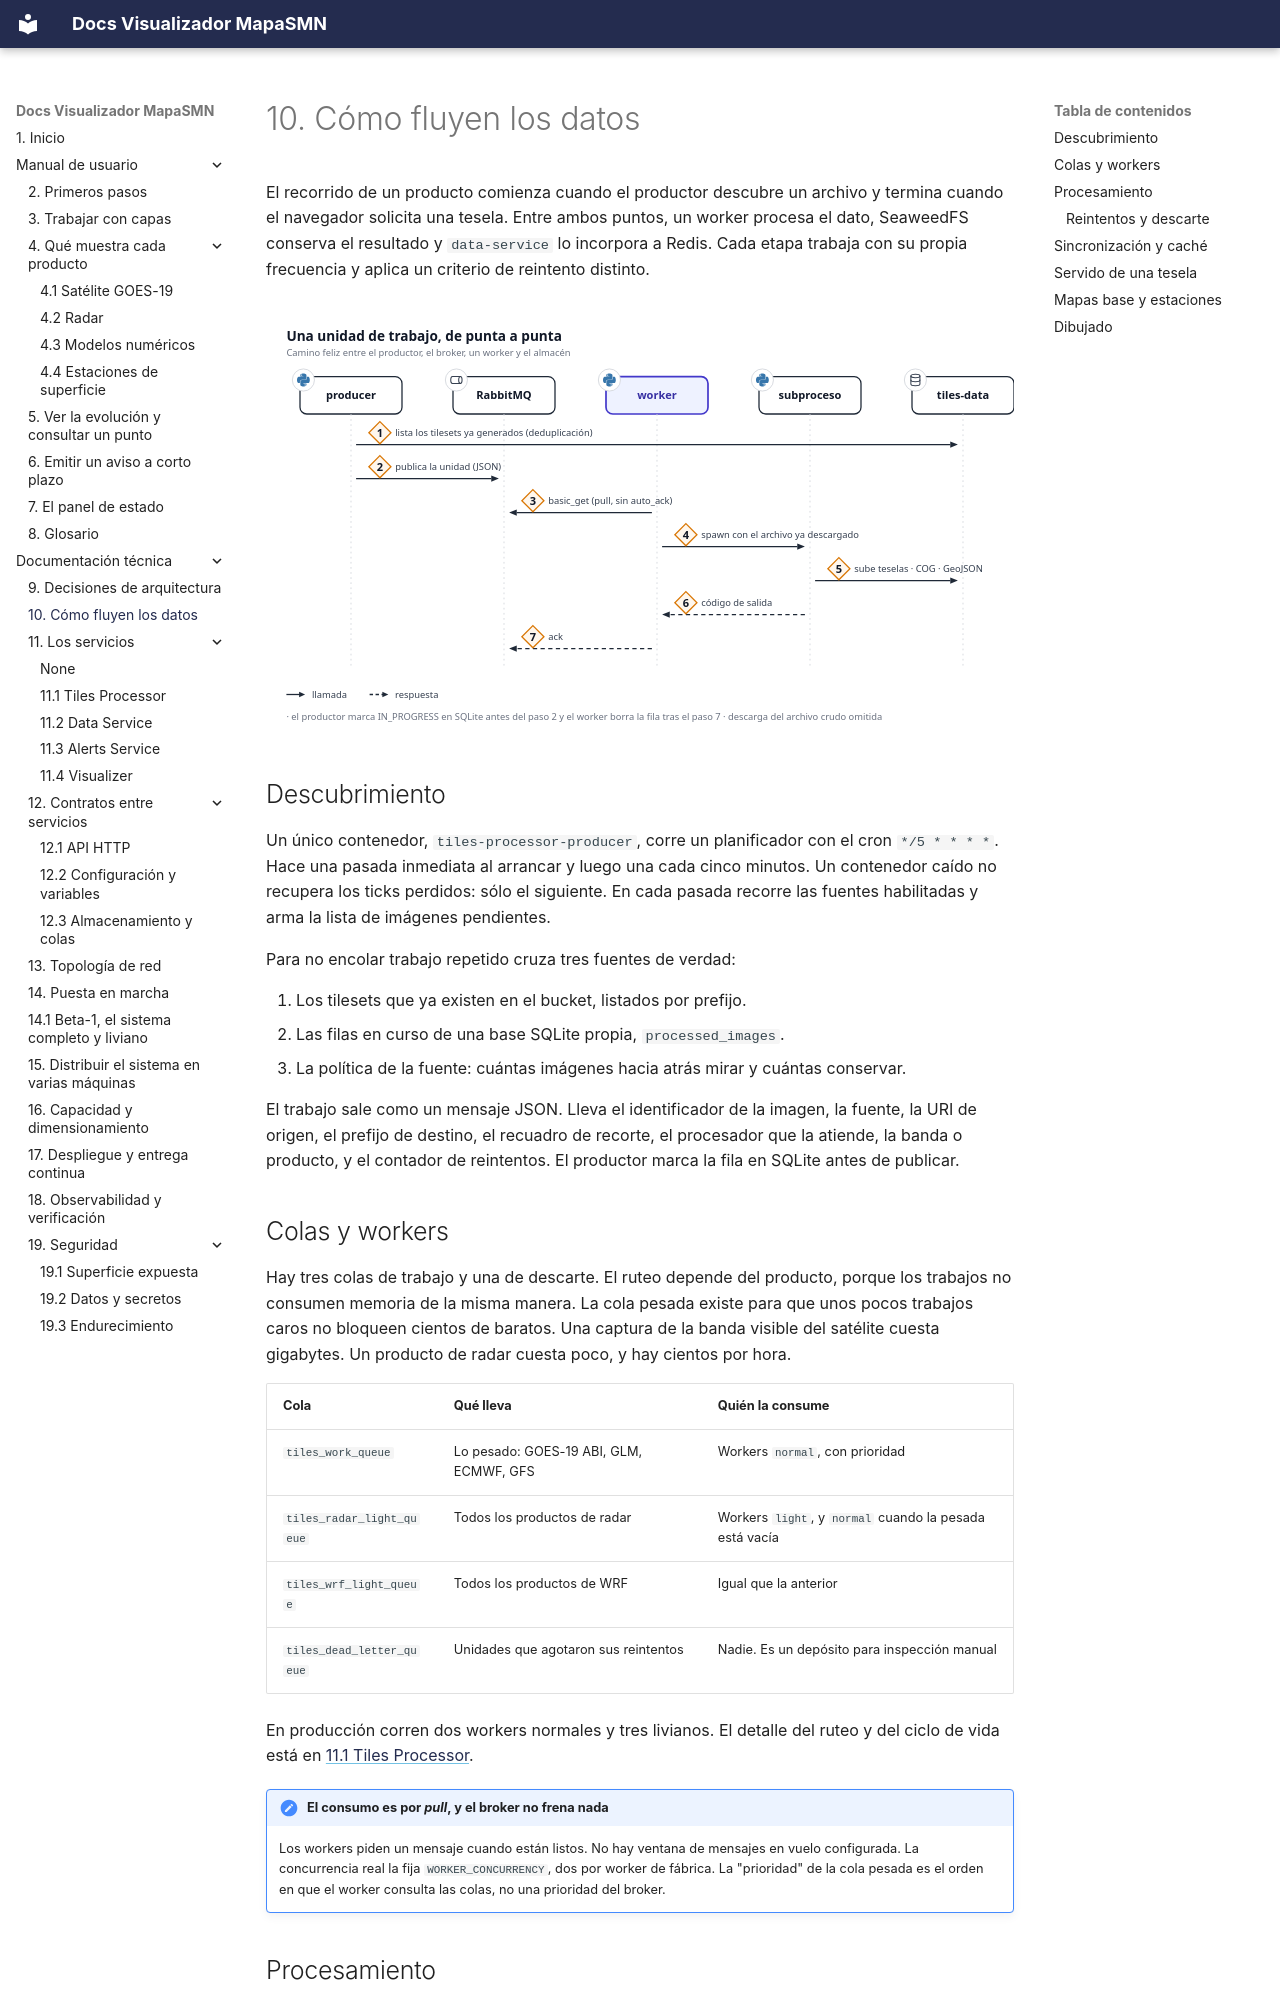

repository: fiuba-tp-g153-smn/visualizer · page: tecnica/flujo-de-datos/index.html · generator: mkdocs

---
title: 10. Cómo fluyen los datos
---

# 10. Cómo fluyen los datos

El recorrido de un producto comienza cuando el productor descubre un archivo y termina cuando el
navegador solicita una tesela. Entre ambos puntos, un worker procesa el dato, SeaweedFS conserva el
resultado y `data-service` lo incorpora a Redis. Cada etapa trabaja con su propia frecuencia y aplica
un criterio de reintento distinto.

![Una unidad de trabajo, del descubrimiento a la subida](../imgs/diagrams/tiles-processor-flujo.svg){ .diagram loading=lazy }

## Descubrimiento

Un único contenedor, `tiles-processor-producer`, corre un planificador con el cron `*/5 * * * *`.
Hace una pasada inmediata al arrancar y luego una cada cinco minutos. Un contenedor caído no
recupera los ticks perdidos: sólo el siguiente. En cada pasada recorre las
fuentes habilitadas y arma la lista de imágenes pendientes.

Para no encolar trabajo repetido cruza tres fuentes de verdad:

1. Los tilesets que ya existen en el bucket, listados por prefijo.
2. Las filas en curso de una base SQLite propia, `processed_images`.
3. La política de la fuente: cuántas imágenes hacia atrás mirar y cuántas conservar.

El trabajo sale como un mensaje JSON. Lleva el identificador de la imagen, la fuente, la URI de
origen, el prefijo de destino, el recuadro de recorte, el procesador que la atiende, la banda o
producto, y el contador de reintentos. El productor marca la fila en SQLite antes de publicar.
